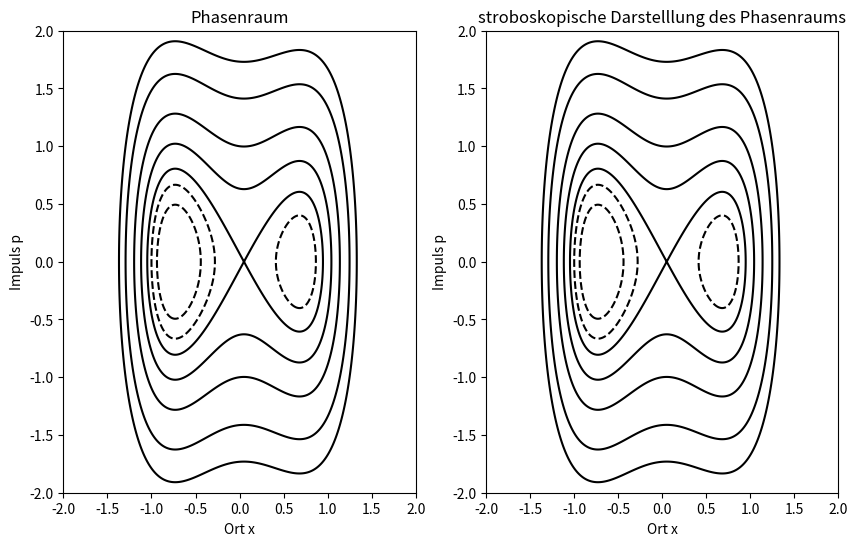

The matplotlib source for this figure:
"""Angetriebenes Doppelmuldenpotential

Untersuchung der Dynamik eines Teilches im angetriebenen Doppelmuldenpotential.
Die entsprechende Hamiltonfunktion lautet dabei:
H(x,p,t)= p^2/2 + x^4-x^2+x*(A+Bsin(omega*t))
mit:
A=0.1
B=0.1
omega=1.0

Dargestellt werden die Trajektorien im Phasenraum und die stroboskopische
Darstellung. Dabei werden die Startwerte für die Berechnung der Dynamik
mithilfe eines Klicks der linken Maustaste im Plottbereich festgelegt.

Außerdem sind in beiden Darstellungen Konturlinen H für geeignet gewählte
Energien geplottet.
"""
import functools
import numpy as np
import matplotlib.pyplot as plt
from scipy.integrate import odeint          # Importe


def ableitung(y ,t , A , B, omega):
    """Funktion zur Berechnung der zeitlichen Ableitungen der gegebenen 
    Hamiltionfunktion mithilfe der kanonischen Gleichungen. Dafür wird
    ein 2D-Array y, ein Array der Zeitwerte t und drei Parameter A,B und
    omega verwendet."""
    #zeitliche Ableitung aus kanonischen Gleichungen 
    return np.array([y[1], -4.0*y[0]**3.0+2.0*y[0]- A-B*np.sin(omega*t)])
     

def hamilton_fkt(x, p, A, B, omega, t):
    """Funktion zur Berechnung der gegebenen Hamiltonfunktion."""
    return (p**2.0)/2.0 + x**4.0 - x**2.0 + x*(A + B*np.sin(omega*t))

def wenn_maus_geklickt(event, A, B, omega, t, phasenplot, stroboplot, 
                stepsize_strobo ):
    """Funktion zur Berechnung und Plotten der Trajektorien im Phasenraum und
    der stroboskopischen Darstellung. Dabei wird mit der linken Maustaste
    im Plotbereich der Startwert der zu berechnenden Trajektorien 
    festgelegt."""
    # Test, ob Klick mit linker Maustaste und im Koordinatensystem
    # erfolgt sowie ob Zoomfunktion des Plotfensters deaktiviert ist:
    mode = event.canvas.toolbar.mode
    if event.button == 1 and event.inaxes and mode == '':
        #Festlegung Startwerte
        y_0 = np.array([event.xdata, event.ydata])
        
        #Lösung der bestimmten Differentialgleichung
        y = odeint(ableitung, y_0, t, args=(A, B, omega))
        #Aufspalten des 2D-Arrays in zwei 1D-Arrays
        x = y[:, 0]        #Ortsarray                           
        p = y[:, 1]        #Impulsarray

        #Berechnung benötigter Indices für stroboskopische Darstellung
        #Dabei muss die Schrittweite gleich der verwendeten Anzahl an
        #Iterationen gewählt werden. 
        ind = np.arange(0, len(y), stepsize_strobo)
        #Anwenden der bestimmten Indices auf Orts/Impuls-Arrays für
        #stroboskopische Darstellung 
        x_strob = x[ind]
        p_strob = p[ind]
        
        #Plotten der Trajektorien im Phasenraum und der stroboskopische
        #Darstellung
        phasenplot.plot(x, p, lw=2) 
        stroboplot.plot(x_strob, p_strob, ls='None', marker='.', ms=2) 
        event.canvas.draw()

def main():
    """Hauptprogramm
    -Erstellung und Berechnung des Zeitenarrays
    -Berechnungen für Konturplot
    -Initialisierung Plotfenster 
    -Definition Mausinteraktion 
    """
    #Nutzerführung
    print(__doc__)
    
    #Festlegung der gegebenen Parameter 
    A = 0.1
    B = 0.1
    omega = 1.0
   
    anzahl_iterationen = 1000    
    
    #Zeitberechnung 
    anzahl_perioden = 200
    T = 2*np.pi/omega
    t = np.linspace(0.0, anzahl_perioden*T, 
                    anzahl_perioden*anzahl_iterationen)
                   
    #Festlegung Plottgrenzen
    x_limit = 2.0
    p_limit = 2.0
    
    #Energien für Konturlinien
    energien_contour = [-0.5, -0.2, -0.1, 0.0025, 0.2, 0.5, 1.0, 1.5] 

    #Orts- und Impulsarray für Konturplot 
    x_H= np.linspace(-x_limit, x_limit, anzahl_iterationen)
    p_H= np.linspace(-p_limit, p_limit, anzahl_iterationen)

    #Verwendung von Meshgrid zur Erzeugung 2D-Arrays für np.contour 
    x_mesh, p_mesh = np.meshgrid(x_H, p_H)

    #Berechnung der Energie mit Hamiltonfkt.
    H = hamilton_fkt(x_mesh, p_mesh, A, B, omega, 0)

    #Erstellung Plottfenster 
    fig = plt.figure(figsize=(10, 6))
    #Erstellung zwei Subplots
    phasenplot = plt.subplot(121)
    stroboplot = plt.subplot(122)
    
    #Plottbeschriftung und Achsenbereich 
    phasenplot.set_title('Phasenraum')
    phasenplot.set_xlabel('Ort x')
    phasenplot.set_ylabel('Impuls p')
    phasenplot.set_xlim([-x_limit, x_limit])
    phasenplot.set_ylim([-p_limit, p_limit])
    
    #Plottbeschriftung und Achsenbereich 
    stroboplot.set_title('stroboskopische Darstelllung des Phasenraums')
    stroboplot.set_xlabel('Ort x')
    stroboplot.set_ylabel('Impuls p')
    stroboplot.set_xlim([-x_limit, x_limit])
    stroboplot.set_ylim([-p_limit, p_limit])
    
    #Plotten der Contourplots
    phasenplot.contour(x_mesh, p_mesh, H, energien_contour, colors='k')
    stroboplot.contour(x_mesh, p_mesh, H, energien_contour, colors='k')
    
    #Interaktion im Plot mithilfe der Funktion wenn_maus_geklickt
    click_function = functools.partial(wenn_maus_geklickt, omega=omega, A=A, 
                                       B=B, t=t,
                                       phasenplot=phasenplot,
                                       stroboplot=stroboplot,
                                       stepsize_strobo=anzahl_iterationen)
    plt.connect('button_press_event', click_function)
    
    #Endlos-Schleife, die auf Ereignisse wartet:
    plt.show()

if __name__ == "__main__":
    main()

"""


a)
Für B=0.0 in der Hamiltonfunktion ergibt sich ein Doppelmuldenpotetial mit 
zwei Minima  verschiedener Tiefe.
Für Energien E<0 ergeben sich im Phasenraum abhängig von der Ortskomponente
(negative Ortskomponente = Minima_1 positive Ortskomponente = Minima_2)
Ellipsen, was im Ortsraum Schwingungen um die jeweiligen Minima entspricht.

Für E~0 entsteht im Phasenraum die sog. Separatrix, welche ungefähr einer
nach rechts gedrehten 8 entspricht. Im Ortsraum entpricht dies dann 
Schwingungen um eines der beiden Minima. Aufgrund des instabilen lokalen
Maximums zwischen beiden Minimas lässt sich nicht eindeutig sagen um 
welches Minima sich die Schwingung ausbildet.
Außerdem trennt die Seperatrix den Bereich der Schwingung um nur ein Minimum
von dem der Schwingungen über beide Minima.

Für E>0 ergeben sich dann im Phasenraum Kurven, welche die Sepersatrix
umhüllen (Erdnussförmig). Für immer größer werdende Energien ergeben sich
dann Ellipsen um die Seperatrix mit abgeflachten Spitzen oben und unten.
Im Ortsraum entspricht dies dann Schwingungen durch beide Minima.


b)
Für B=0.1 ergibt sich nun ein zeitlich veränderliches Doppelmuldenpotential.
Für kleine Energien (im Verhältnis zu der Tiefe der Minima) ergeben sich
wie für B=0.0 Ellipsen im Phasenraum, also Schwingungen um die jeweiligen
Minima. Dabei sind jedoch nicht wie für B=0.0 die Ellipsen scharfe Linien,
sondern es enstehen eher ellipsenförmige Ringe.
Für größere Energien sind dann die Trajektorien aufgrund chaotischer Dynamik
keine Kurven, sondern Bereiche. Dies zeigt auch die stroboskopische
Darstellung. 

Bei wieder größer werdenden Energien ergben sich dann wieder 
analog zu Aufgabe a) Ellipsen, die Form Seperatrix umhüllende Kurven. 
Jedoch sind diese auch wie die Ellipsen für kleine Energien nicht scharfe
Linien sondern besitzen eine gewisse Breite.

Außerdem sind noch einzelne Inseln (stroboskopische Darstellung) 
periodischen Verhaltens in Bereichen chatotischer Dynamik zu beobachten. 

c)

Startkoordinaten:
x = 0.719 (Ort)
p = -0.032 (Impuls)

Anzahl Punkte: 15

Periode: 94.248

"""




















